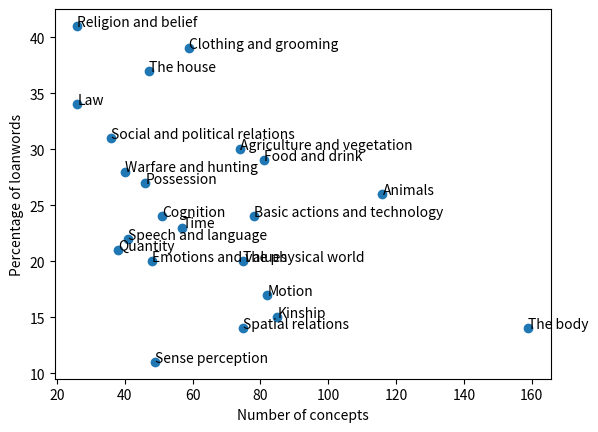

Write Python code to recreate this figure.
import matplotlib.pyplot as plt

# Haspelmath and Tadmor (2009a), p. 7
field2size = {'The physical world': 75,
              'Kinship': 85,
              'Animals': 116,
              'The body': 159,
              'Food and drink': 81,
              'Clothing and grooming': 59,
              'The house': 47,
              'Agriculture and vegetation': 74,
              'Basic actions and technology': 78,
              'Motion': 82,
              'Possession': 46,
              'Spatial relations': 75,
              'Quantity': 38,
              'Time': 57,
              'Sense perception': 49,
              'Emotions and values': 48,
              'Cognition': 51,
              'Speech and language': 41,
              'Social and political relations': 36,
              'Warfare and hunting': 40,
              'Law': 26,
              'Religion and belief': 26,
              'Modern world': 57,
              'Miscellaneous function words': 14}

# Tadmor (2009), p. 64
# In %, rounded
field2loan = {'The physical world': 20,
              'Kinship': 15,
              'Animals': 26,
              'The body': 14,
              'Food and drink': 29,
              'Clothing and grooming': 39,
              'The house': 37,
              'Agriculture and vegetation': 30,
              'Basic actions and technology': 24,
              'Motion': 17,
              'Possession': 27,
              'Spatial relations': 14,
              'Quantity': 21,
              'Time': 23,
              'Sense perception': 11,
              'Emotions and values': 20,
              'Cognition': 24,
              'Speech and language': 22,
              'Social and political relations': 31,
              'Warfare and hunting': 28,
              'Law': 34,
              'Religion and belief': 41,
              # 'Modern world': MISSING
              # 'Miscellaneous function words': MISSING
              }

keys = list(field2loan.keys())
x = [field2size[key] for key in keys]
y = [field2loan[key] for key in keys]

fig, ax = plt.subplots()
ax.scatter(x, y)

for label, x_i, y_i in zip(keys, x, y):
    ax.annotate(label, (x_i, y_i))
plt.xlabel("Number of concepts")
plt.ylabel("Percentage of loanwords")
plt.show()
